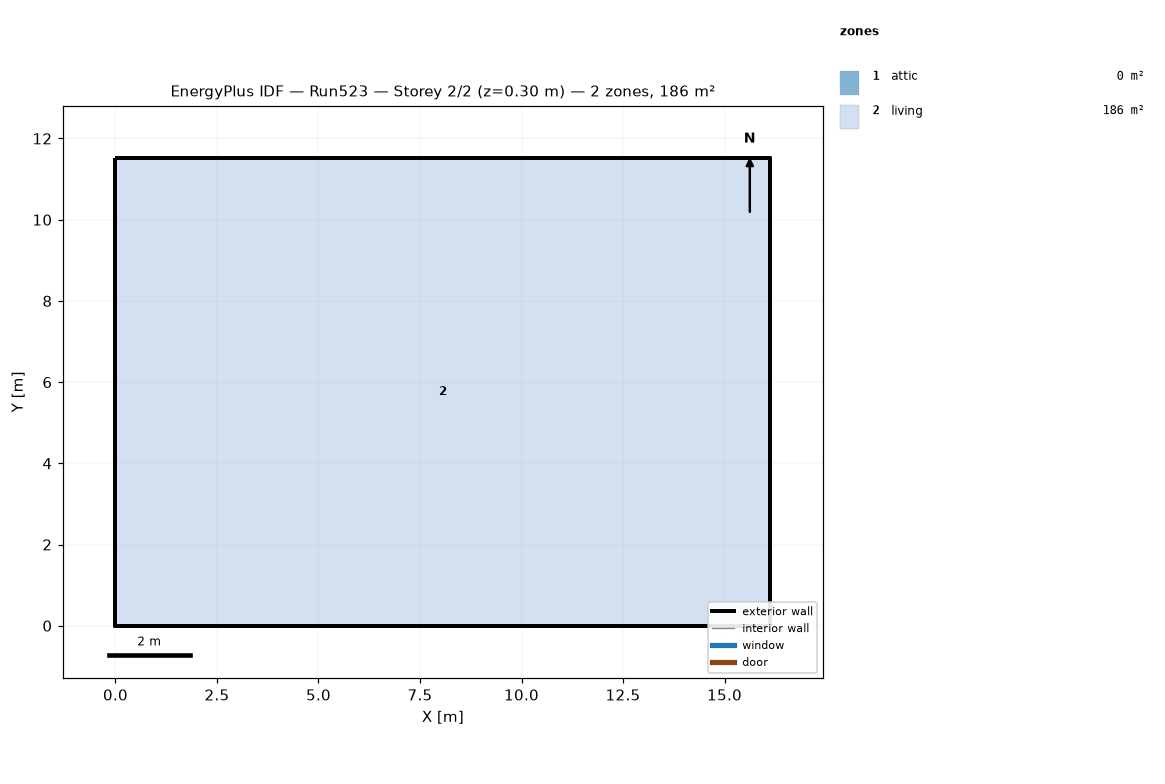
=== STOREY PLAN SPEC (per zone: floor XY polygon, exterior-wall plan segments, windows/doors) ===
zone 1: attic  (0.0 m²)
  exterior wall: (16.13, 0.00) – (16.13, 11.52) – (16.13, 5.76)  [17.3 m]
  exterior wall: (0.00, 11.52) – (0.00, 0.00) – (0.00, 5.76)  [17.3 m]
zone 2: living  (185.8 m²)
  floor: (0.00, 0.00) (0.00, 11.52) (16.13, 11.52) (16.13, 0.00)
  exterior wall: (0.00, 0.00) – (16.13, 0.00)  [16.1 m]
  exterior wall: (16.13, 0.00) – (16.13, 11.52)  [11.5 m]
  exterior wall: (16.13, 11.52) – (0.00, 11.52)  [16.1 m]
  exterior wall: (0.00, 11.52) – (0.00, 0.00)  [11.5 m]

=== DERIVED (storey summary) ===
Building: Run523
Storey: 2 of 2  (floor level z = 0.30 m)
Storey gross floor area: 185.8 m²
Zones on this storey: 2
  - attic: floor 0.0 m²; exterior wall 34.6 m (15.8 m²); WWR 0.0%
  - living: floor 185.8 m²; exterior wall 55.3 m (269.7 m²); WWR 0.0%
Zone adjacency: (none detected)